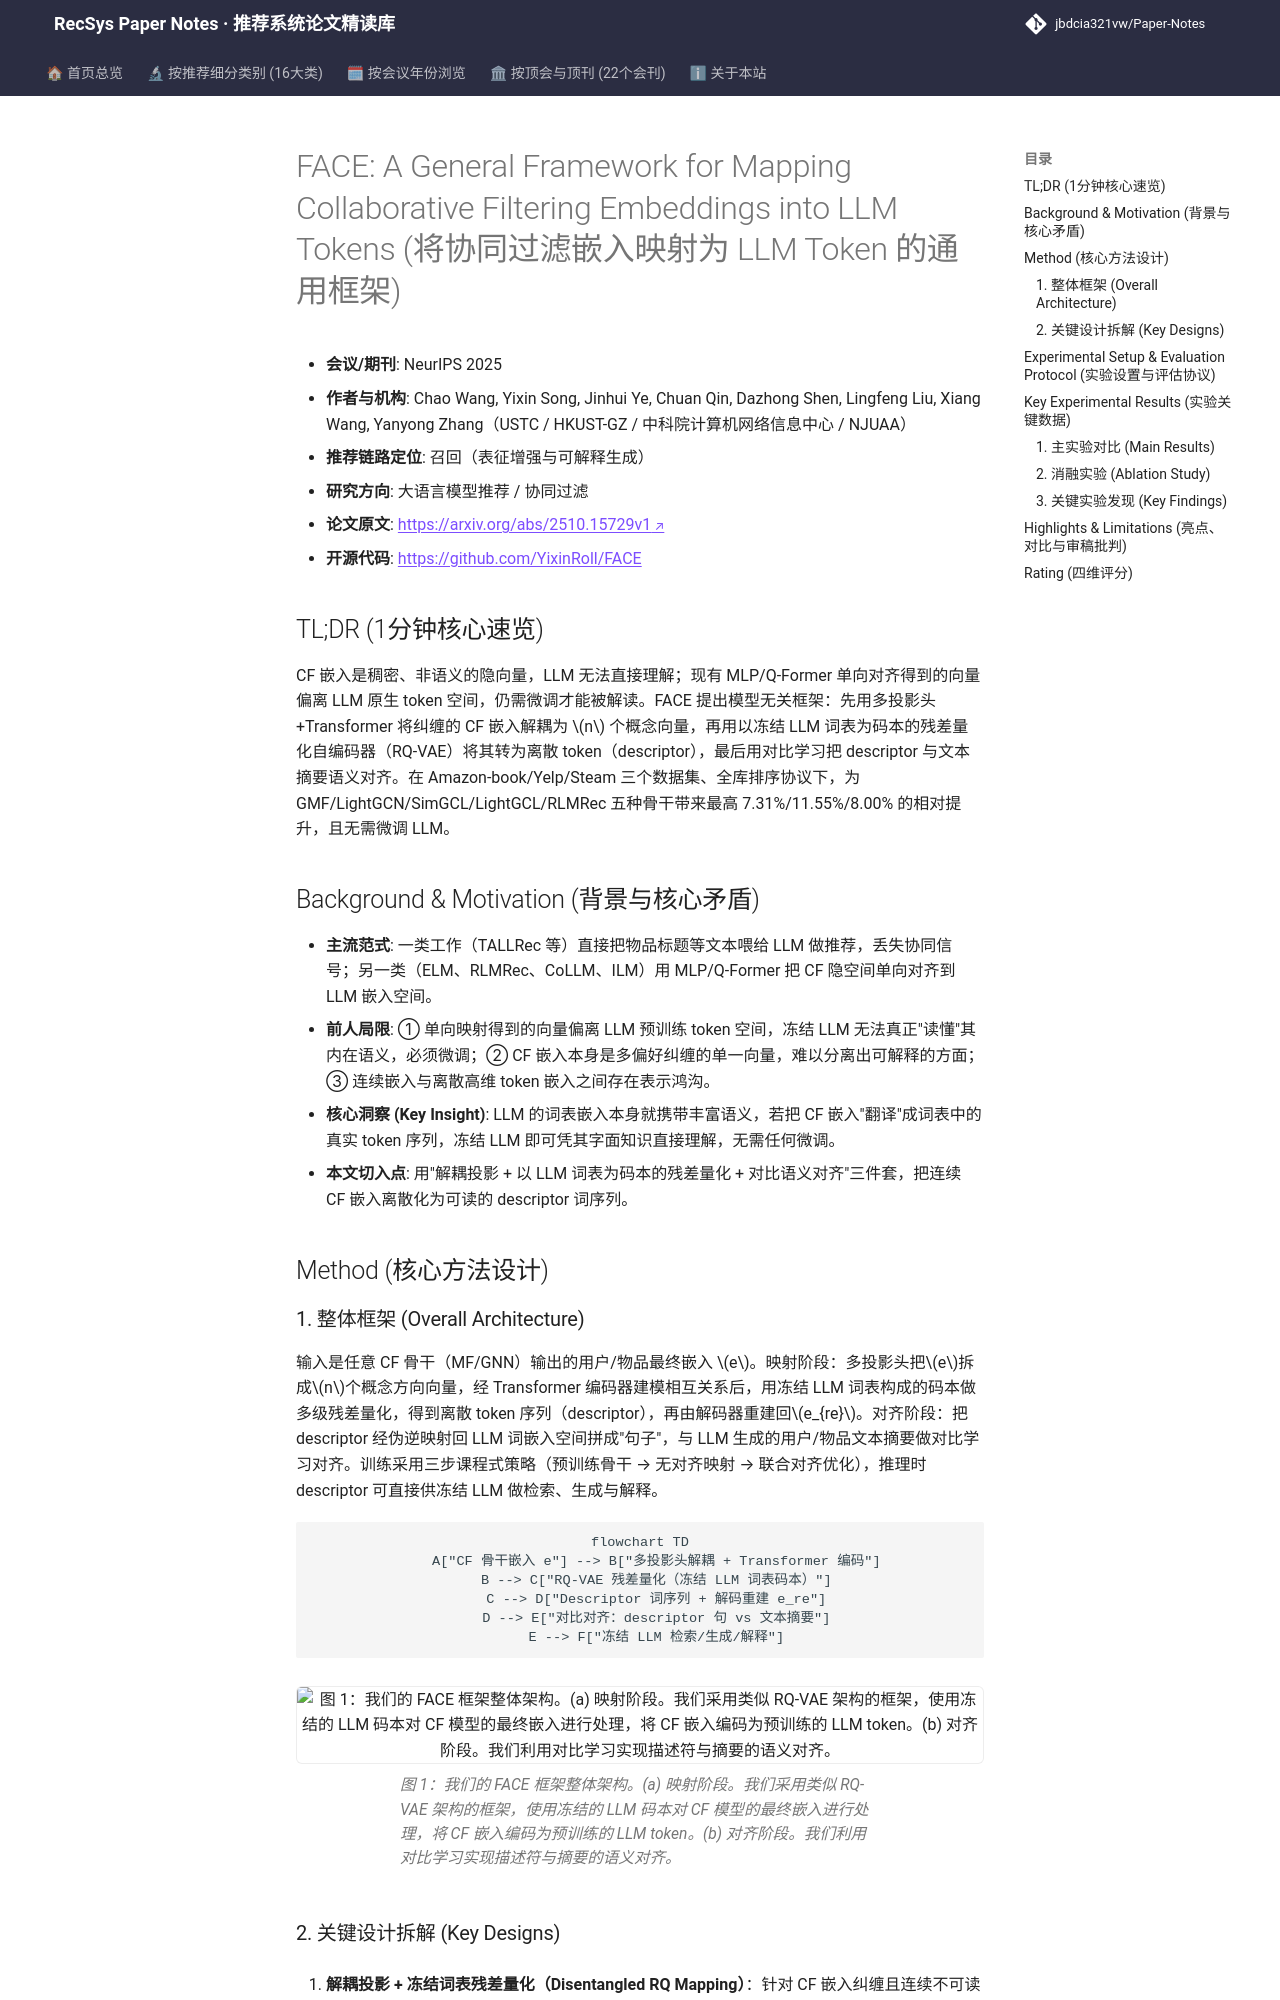

repository: jbdcia321vw/Paper-Notes · page: venues/ICLR_NeurIPS_ICML/2025/llm_rec/face_a_general_framework_for_mapping_collaborative_filtering_embeddings_int/index.html · generator: mkdocs

---
title: "[Paper Note] FACE: A General Framework for Mapping Collaborative Filtering Embeddings into LLM Tokens"
description: "[NeurIPS 2025][大语言模型推荐] 用解耦投影+RQ-VAE 将 CF 嵌入映射为冻结 LLM 词表中的离散 token，配合对比对齐实现免微调的语义可解释与性能增益。"
tags:
  - NeurIPS
  - 大语言模型推荐
  - 召回
  - 向量量化
  - 对比对齐
date: 2026-11-14
venue: ICLR_NeurIPS_ICML
year: 2025
paper_url: "https://arxiv.org/abs/2510.15729"
code_url: "https://github.com/YixinRoll/FACE"
categories:
  - llm_rec
  - collaborative_filtering
---

# FACE: A General Framework for Mapping Collaborative Filtering Embeddings into LLM Tokens (将协同过滤嵌入映射为 LLM Token 的通用框架)

- **会议/期刊**: NeurIPS 2025
- **作者与机构**: Chao Wang, Yixin Song, Jinhui Ye, Chuan Qin, Dazhong Shen, Lingfeng Liu, Xiang Wang, Yanyong Zhang（USTC / HKUST-GZ / 中科院计算机网络信息中心 / NJUAA）
- **推荐链路定位**: 召回（表征增强与可解释生成）
- **研究方向**: 大语言模型推荐 / 协同过滤
- **论文原文**: [https://arxiv.org/abs/2510.15729v1](https://arxiv.org/abs/2510.15729v1)
- **开源代码**: [https://github.com/YixinRoll/FACE](https://github.com/YixinRoll/FACE)

## TL;DR (1分钟核心速览)

CF 嵌入是稠密、非语义的隐向量，LLM 无法直接理解；现有 MLP/Q-Former 单向对齐得到的向量偏离 LLM 原生 token 空间，仍需微调才能被解读。FACE 提出模型无关框架：先用多投影头+Transformer 将纠缠的 CF 嵌入解耦为 $n$ 个概念向量，再用以冻结 LLM 词表为码本的残差量化自编码器（RQ-VAE）将其转为离散 token（descriptor），最后用对比学习把 descriptor 与文本摘要语义对齐。在 Amazon-book/Yelp/Steam 三个数据集、全库排序协议下，为 GMF/LightGCN/SimGCL/LightGCL/RLMRec 五种骨干带来最高 7.31%/11.55%/8.00% 的相对提升，且无需微调 LLM。

## Background & Motivation (背景与核心矛盾)

- **主流范式**: 一类工作（TALLRec 等）直接把物品标题等文本喂给 LLM 做推荐，丢失协同信号；另一类（ELM、RLMRec、CoLLM、ILM）用 MLP/Q-Former 把 CF 隐空间单向对齐到 LLM 嵌入空间。
- **前人局限**: ① 单向映射得到的向量偏离 LLM 预训练 token 空间，冻结 LLM 无法真正"读懂"其内在语义，必须微调；② CF 嵌入本身是多偏好纠缠的单一向量，难以分离出可解释的方面；③ 连续嵌入与离散高维 token 嵌入之间存在表示鸿沟。
- **核心洞察 (Key Insight)**: LLM 的词表嵌入本身就携带丰富语义，若把 CF 嵌入"翻译"成词表中的真实 token 序列，冻结 LLM 即可凭其字面知识直接理解，无需任何微调。
- **本文切入点**: 用"解耦投影 + 以 LLM 词表为码本的残差量化 + 对比语义对齐"三件套，把连续 CF 嵌入离散化为可读的 descriptor 词序列。

## Method (核心方法设计)
